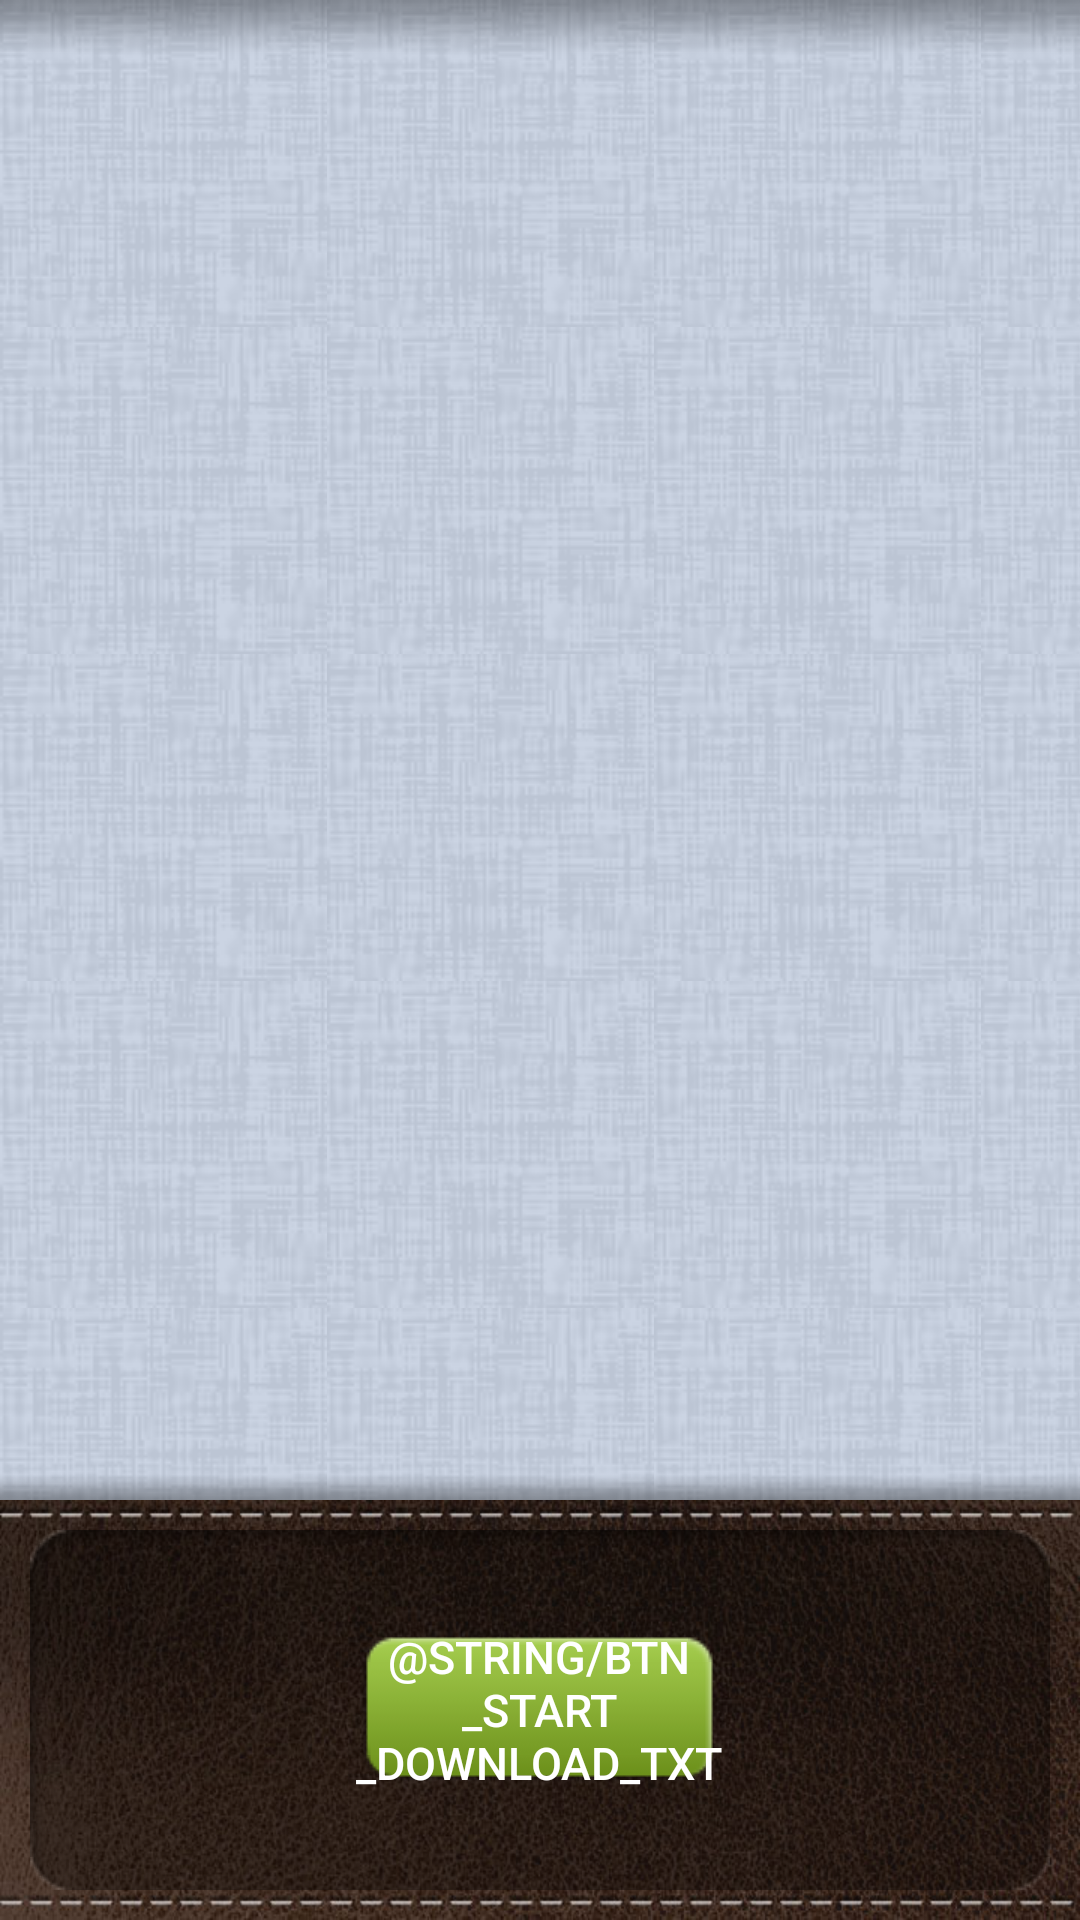

Android layout source for this screen:
<!-- AndroidManifest.xml: fallback theme Theme.MaterialComponents.DayNight.NoActionBar -->
<!-- res/layout/application_detail_layout.xml -->
<?xml version="1.0" encoding="utf-8"?>
<LinearLayout xmlns:android="http://schemas.android.com/apk/res/android"
    android:layout_width="match_parent"
    android:layout_height="match_parent"
    android:background="@drawable/market"
    android:orientation="vertical" >

    <View
        android:layout_width="match_parent"
        android:layout_height="20dip"
        android:background="@drawable/shadow_top" />

    <ScrollView
        android:layout_width="match_parent"
        android:layout_height="0dip"
        android:layout_weight="1" >

        <LinearLayout
            android:layout_width="match_parent"
            android:layout_height="wrap_content"
            android:orientation="vertical" >

            <TextView
                android:id="@+id/txt_app_name"
                android:layout_width="match_parent"
                android:layout_height="wrap_content"
                android:layout_marginBottom="5dip"
                android:layout_marginLeft="20dip"
                android:textColor="@android:color/black"
                android:textSize="16sp"
                android:textStyle="bold" />

            <ImageView
                android:id="@+id/img_app_screen"
                android:layout_width="150dip"
                android:layout_height="202dip"
                android:layout_gravity="center" />

            <TextView
                android:id="@+id/txt_app_introduce"
                android:layout_width="match_parent"
                android:layout_height="wrap_content"
                android:layout_margin="20dip"
                android:textColor="@android:color/black"
                android:textSize="10sp" />
        </LinearLayout>
    </ScrollView>

    <View
        android:layout_width="match_parent"
        android:layout_height="10dip"
        android:background="@drawable/shadow_bottom" />

    <LinearLayout
        android:layout_width="match_parent"
        android:layout_height="wrap_content"
        android:background="@drawable/bottom_bg_no_mask"
        android:gravity="center"
        android:orientation="vertical" >

        <LinearLayout
            android:layout_width="match_parent"
            android:layout_height="120dip"
            android:layout_margin="10dip"
            android:background="@drawable/mask"
            android:gravity="center"
            android:orientation="vertical" >

            <Button
                android:id="@+id/btn_start_download"
                android:layout_width="125dip"
                android:layout_height="wrap_content"
                android:background="@drawable/button"
                android:onClick="onBtnDownloadClick"
                android:text="@string/btn_start_download_txt"
                android:textColor="@android:color/white"
                android:textSize="15sp" />
        </LinearLayout>
    </LinearLayout>

</LinearLayout>
<!-- resources referenced by this layout -->
<resources>
  <!-- drawable bottom_bg_no_mask: png bitmap (drawable-xhdpi, 46927 bytes) -->
  <!-- drawable button (drawable) -->
  <?xml version="1.0" encoding="utf-8"?>
  <selector xmlns:android="http://schemas.android.com/apk/res/android">
  
      <item android:drawable="@drawable/btn" android:state_pressed="false"/>
      <item android:drawable="@drawable/btn_pressed" android:state_pressed="true"/>
      <item android:drawable="@drawable/btn_pressed" android:state_focused="true"/>
      <item android:drawable="@drawable/btn"/>
  
  </selector>
  <!-- drawable market (drawable) -->
  <?xml version="1.0" encoding="utf-8"?>
  <bitmap xmlns:android="http://schemas.android.com/apk/res/android"
      android:src="@drawable/maket_background"
      android:tileMode="repeat" />
  <!-- drawable shadow_bottom: png bitmap (drawable, 3985 bytes) -->
  <!-- drawable shadow_top: png bitmap (drawable, 3772 bytes) -->
  <!-- drawable maket_background: jpg bitmap (drawable, 60974 bytes) -->
</resources>
